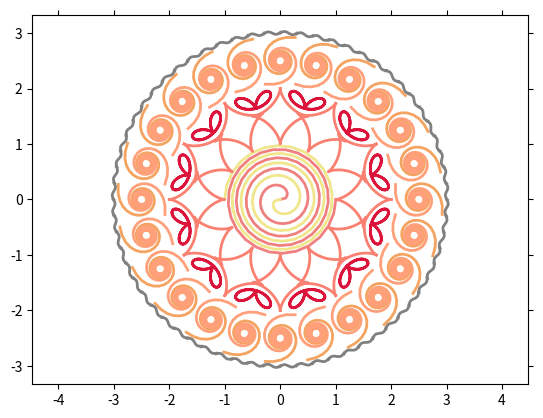

Reproduce this figure in Python.
# code creates a mandala or alpana (aesthetic geometrical pattern)
# python2 

# AUTHOR : Kanaya Malakar
# COPYRIGHT : Kanaya Malakar 2018

import numpy as np
import matplotlib.pyplot as plt

Color = ['lightcoral', 'khaki', 'salmon', 'crimson', 'sandybrown', 'lightsalmon', 'gray', 'floralwhite']
#Color = ['lightseagreen', 'mediumturquoise', 'aqua', 'deepskyblue', 'silver', 'lightgray', 'gray', 'ivory']


# coordinate transformation under vector rotation
'''
X = x np.cos A - y np.sin A
Y = x np.sin A + y np.cos A
'''
def repetition(x,y, repeat=4, color='red', lw=2, skew=0):
	for q in range(repeat):
		A = q* 2*np.pi/repeat
		X = x *np.cos(A+skew) - y *np.sin(A+skew)
		Y = x *np.sin(A+skew) + y *np.cos(A+skew)
		plt.plot(X,Y, color=color, lw=lw)


theta = np.linspace(0, 2*np.pi, 200)


#Fermat's spiral r^2 = a^2 theta
phi = np.linspace(0.0, 8*np.pi, 100)
r = (0.2**2.0 * phi)**0.5
x = r*np.cos(phi)
y = r*np.sin(phi)
plt.plot(x, y, lw=2, color=Color[0])
plt.plot(-x, -y, lw=2, color=Color[1])


# Astroid  x = a cos(t)^3 ; y = a sin(t)^3
x = 0.5 * (np.cos(theta))**3.0 + 1.5
y = 0.5 * (np.sin(theta))**3.0
repetition(x,y, 12, color=Color[2])


# Double Folium r = 4a cos(theta) sin(theta)^2
r = 4*0.25* np.cos(theta)*(np.sin(theta))**2
x = r*np.cos(theta)+1.7
y = r*np.sin(theta)
repetition(x, y, repeat=12, color=Color[3], lw=2, skew= np.pi/12.0)


# Lituus  r^2 = a^2/theta
phi = np.linspace(1.0, 10*np.pi, 100)
r1 = (0.5**2.0/phi)**0.5
x = r1*np.cos(phi)
y = r1*np.sin(phi)+2.5
repetition(x, y, repeat=24, color=Color[4], lw=2)
r2 =-(0.5**2.0/phi)**0.5
x = r2*np.cos(phi)
y = r2*np.sin(phi)+2.5
repetition(x, y, repeat=24, color=Color[5], lw=2)


# sine
x = np.linspace(0, 0.3, 10)
y = 0.03*np.sin(x/0.3*2*np.pi) + 3.0
repetition(x, y, repeat=64, color=Color[6])

plt.tick_params( axis='both', which='both', bottom='off', top='off', 
                left='off', right='off', labelleft='off', labelbottom='off') 
plt.axis('equal')
plt.set_facecolor=Color[7]
plt.show()


